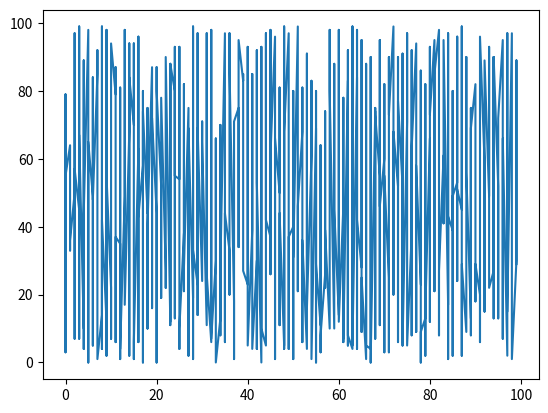

This chart was generated by the following Python code:
def imports() -> bool:
    all_imported: bool = True
    try:
        import pandas as pd
        print(f"[OK] pandas ({pd.__version__}) - Data manipulation ready")
    except ImportError as e:
        all_imported = False
        print(f"[KO] pandas - {e}")
    try:
        import numpy as np
        print(f"[OK] numpy ({np.__version__}) - Numerical computation ready")
    except ImportError as e:
        all_imported = False
        print(f"[KO] numpy - {e}")
    try:
        import matplotlib as plt
        print(f"[OK] matplotlib ({plt.__version__}) - Visualization ready")
    except ImportError as e:
        all_imported = False
        print(f"[KO] matplotlib - {e}")
    return all_imported


def matrix_analyze() -> bool:
    print("\nChecking dependencies:")
    state: bool = True
    if imports():
        import pandas as pd
        import numpy as np
        import matplotlib.pyplot as plt
        matrix = np.random.randint(0, 100, size=(1000, 2))
        df = pd.DataFrame(matrix, columns=["x", "y"])
        print("\nAnalyzing Matrix data...")
        print("Processing 1000 data points...")
        df = df.sort_values(by="x")
        print("Generating visualization...")
        plt.plot(df["x"], df["y"])
        plt.savefig("matrix_analysis.png")
    else:
        print("\nMissing dependencies detected!")
        print("\nOption 1 - Install with pip:")
        print("  pip install -r requirements.txt")
        print("  python3 loading.py")
        print("\nOption 2 - Install with Poetry:")
        print("  poetry install")
        print("  poetry run python loading.py")
        print("\nEnd of program!")
        state = False
    return state


if __name__ == "__main__":
    print("\nLOADING STATUS: Loading programs...")
    res: bool = matrix_analyze()
    if res:
        print("\nAnalysis complete!")
        print("Results saved to: matrix_analysis.png")
